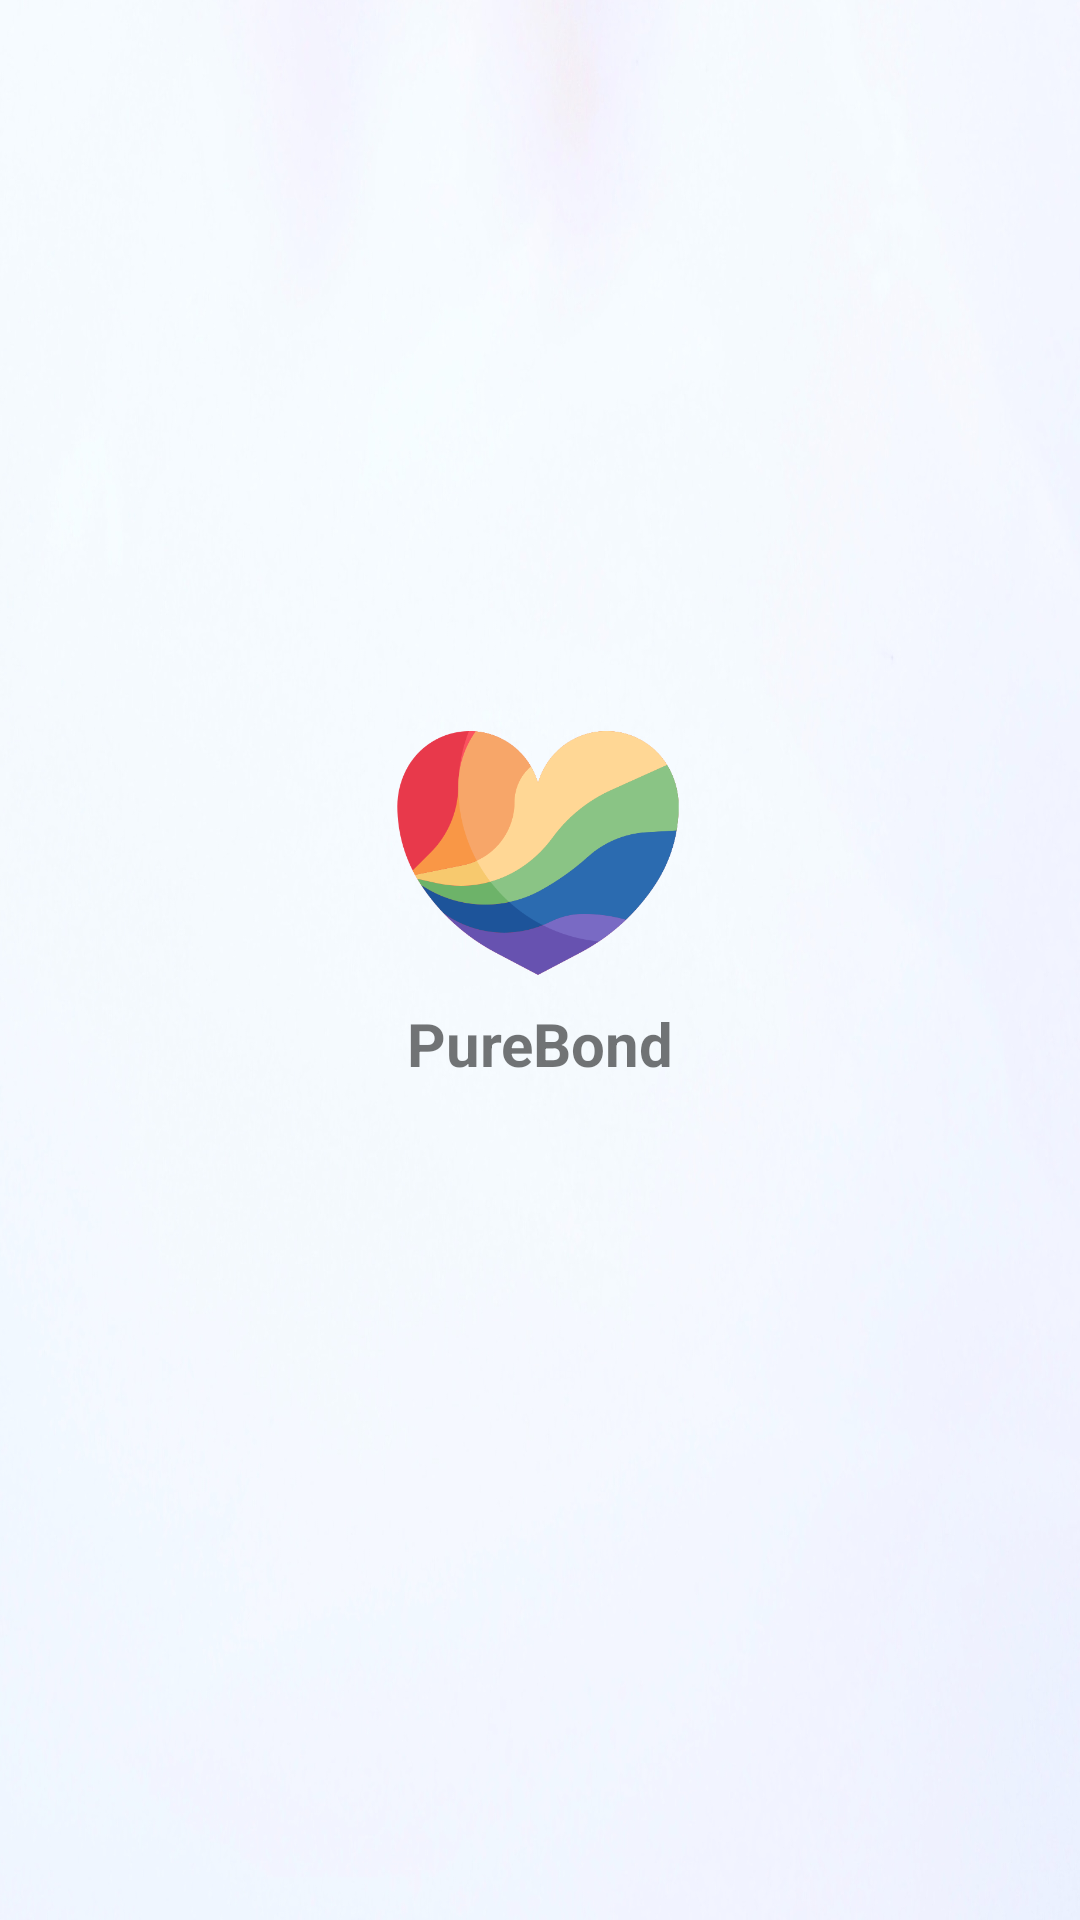

Write the Android layout XML for this screen, with the resource values it uses.
<!-- AndroidManifest.xml: application theme Theme.PureBond -->
<!-- res/layout/activity_main.xml -->
<?xml version="1.0" encoding="utf-8"?>
<androidx.constraintlayout.widget.ConstraintLayout xmlns:android="http://schemas.android.com/apk/res/android"
    xmlns:app="http://schemas.android.com/apk/res-auto"
    xmlns:tools="http://schemas.android.com/tools"
    android:layout_width="match_parent"
    android:layout_height="match_parent"
    tools:context=".MainActivity"
    android:background="@drawable/bg_2">

    <ImageView
        android:id="@+id/appLogo"
        android:layout_width="100dp"
        android:layout_height="100dp"
        android:src="@drawable/heart"
        app:layout_constraintBottom_toBottomOf="parent"
        app:layout_constraintEnd_toEndOf="parent"
        app:layout_constraintHorizontal_bias="0.498"
        app:layout_constraintStart_toStartOf="parent"
        app:layout_constraintTop_toTopOf="parent"
        app:layout_constraintVertical_bias="0.434" />

    <TextView
        android:id="@+id/appName"
        android:layout_width="wrap_content"
        android:layout_height="wrap_content"
        android:text="@string/appName"
        android:textSize="20sp"
        android:textStyle="bold"
        app:layout_constraintEnd_toEndOf="parent"
        app:layout_constraintStart_toStartOf="parent"
        app:layout_constraintTop_toBottomOf="@+id/appLogo" />


</androidx.constraintlayout.widget.ConstraintLayout>
<!-- resources referenced by this layout -->
<resources>
  <!-- drawable bg_2: jpg bitmap (drawable, 598193 bytes) -->
  <!-- drawable heart: png bitmap (drawable, 27239 bytes) -->
  <string name="appName">PureBond</string>
  <style name="Theme.PureBond" parent="Theme.MaterialComponents.DayNight.NoActionBar">
          
          <item name="colorPrimary">@color/purple_500</item>
          <item name="colorPrimaryVariant">@color/purple_700</item>
          <item name="colorOnPrimary">@color/white</item>
          
          <item name="colorSecondary">@color/teal_200</item>
          <item name="colorSecondaryVariant">@color/teal_700</item>
          <item name="colorOnSecondary">@color/black</item>
          
          <item name="android:statusBarColor">@color/lightSky</item>
          <item name="android:windowLightStatusBar" tools:targetApi="m">true</item>
          
      </style>
  <color name="purple_500">#FF6200EE</color>
  <color name="purple_700">#FF3700B3</color>
  <color name="white">#FFFFFFFF</color>
  <color name="teal_200">#FF03DAC5</color>
  <color name="teal_700">#FF018786</color>
  <color name="black">#FF000000</color>
  <color name="lightSky">#f6f8fd</color>
</resources>
